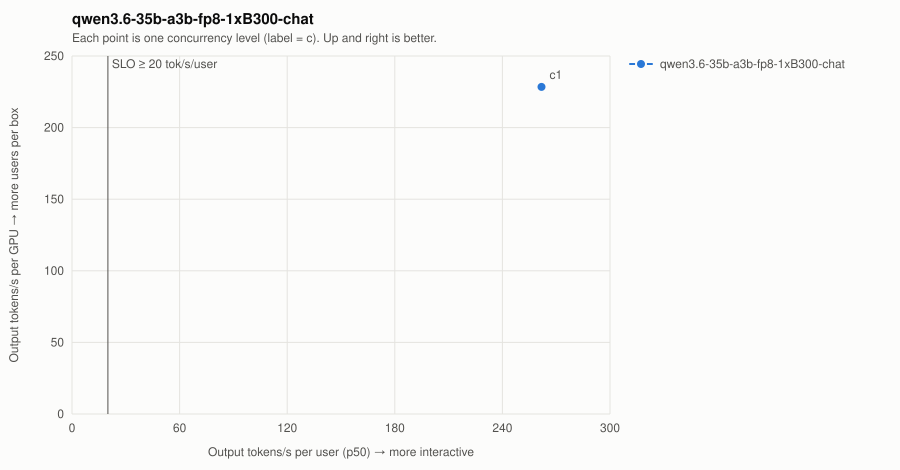

The table this chart was drawn from, first rows:
run, gpus, series, concurrency, isl, osl, requested, valid, errors, status, req_s, out_tps, out_tps_per_gpu, tps_user_p50, ttft_p50_ms, ttft_p99_ms, itl_p50_ms, itl_p99_ms, e2e_p99_ms, isl_observed, slo_ok
20260926T140152Z-sweep-qwen3.6-35b-a3b-f…, 1, qwen3.6-35b-a3b-fp8-1xB300-chat, 1, 800, 256, 16, 16, 0, ok, 0.8924, 228.4, 228.4, 261.8, 139.2, 143.1, 3.819, 3.835, 1121, 810.2, True
20260926T140228Z-sweep-qwen3.6-35b-a3b-f…, 1, qwen3.6-35b-a3b-fp8-1xB300-chat, 8, 800, 256, 32, 24, 8, FAILED, 0.07785, 19.93, 19.93, 197.1, 340.1, 2776, 5.075, 5.418, 4068, 810.2, False
